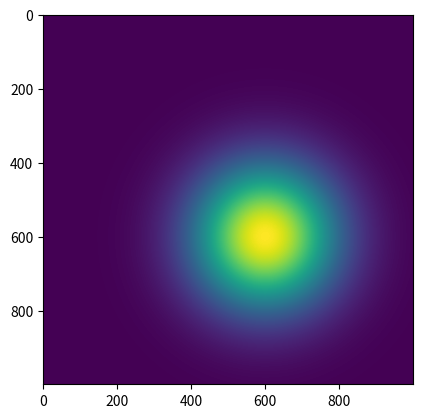
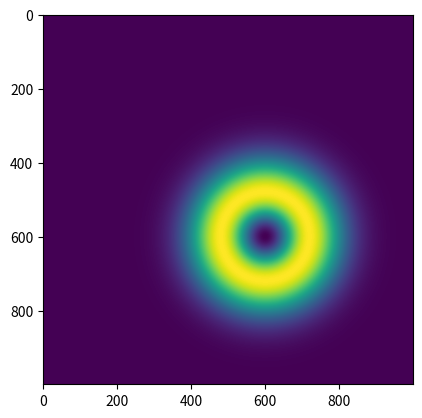
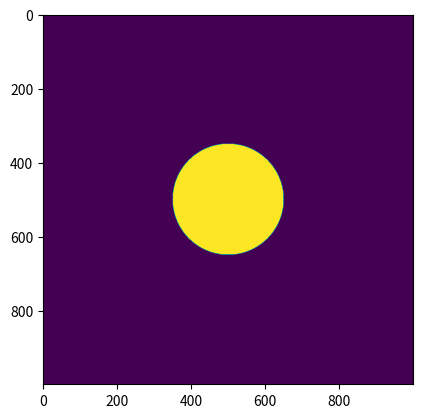

Write Python code to recreate these figures, in order.
# -*- coding: utf-8 -*-
"""
Created on Sat Oct 27 23:15:20 2018

[redacted]
"""

import numpy as np
import matplotlib.pyplot as plt
from scipy import signal as sg

π = np.pi 


def convolved(grid, amplitudeG, amplitudeC, x0, y0, r, σ_x, σ_y, offset, theta=0):
    
    size = np.shape(grid[0])[0]
    
    c = circle(grid, amplitudeC, x0, y0, r)
    c = c.reshape(size, size)
    
    print(np.shape(c))
    
    g = gaussian2D(grid, amplitudeG, x0, y0, σ_x, σ_y, offset)
    g = g.reshape(size, size)
    
    print(np.shape(g))
    
    data = sg.fftconvolve(g, c)
    
    return data

def circle(grid, amplitude, x0, y0, r):
    
    n = np.shape(grid[0])[0]
    x, y = grid
#    r = np.sqrt((x-x0)**2 + (y-y0)**2)

    mask = (x-x0)**2 + (y-y0)**2 <= r**2

    array = np.zeros((n, n))
    array[mask] = amplitude
    
    return array.ravel()

def gaussian2D(grid, amplitude, x0, y0, σ_x, σ_y, offset, theta=0):
    
    # TO DO (optional): change parametrization to this one
    # http://mathworld.wolfram.com/BivariateNormalDistribution.html  
    # supposed to be more robust for the numerical fit
    
    x, y = grid
    x0 = float(x0)
    y0 = float(y0)   
    a = (np.cos(theta)**2)/(2*σ_x**2) + (np.sin(theta)**2)/(2*σ_y**2)
    b = -(np.sin(2*theta))/(4*σ_x**2) + (np.sin(2*theta))/(4*σ_y**2)
    c = (np.sin(theta)**2)/(2*σ_x**2) + (np.cos(theta)**2)/(2*σ_y**2)
    G = offset + amplitude*np.exp( - (a*((x-x0)**2) + 2*b*(x-x0)*(y-y0) 
                            + c*((y-y0)**2)))
    return G.ravel()
    
def doughnut2D(grid, A, x0, y0, d, offset):
    
    x, y = grid
    x0 = float(x0)
    y0 = float(y0) 
    r = np.sqrt((x-x0)**2 + (y-y0)**2) 
    
    D = offset + A * (r**2/d**4) * np.exp(-4 * np.log(2) * (r**2/d**2))
    
    return D.ravel()


if __name__ == '__main__':    
    
    fwhm = 320 # in nm
    σ = fwhm/2.35
    
    size = 1000 # in nm
    px = 1 # in nm
    
    x = np.arange(-size/2, size/2, px)
    y = np.arange(-size/2, size/2, px) 
    
    [Mx, My] = np.meshgrid(x, y)
    
    ####################### gaussian ################################# 
    
    A_gaussian = 1/(2*π*σ**2) # normalized gaussian
    dataG = gaussian2D((Mx, My), A_gaussian, 100, 100, σ, σ, 0, 0)
    #print(np.shape(dataG))
    
    dataG = dataG.reshape(size, size)
    #print(np.shape(dataG))
    
    plt.imshow(dataG)
    
    ####################### doughnut #################################  
    
    plt.figure()
    
    A_doughnut = (16/π) * np.log(2)**2 # normalized doughnut
    dataD = doughnut2D((Mx, My), A_doughnut, 100, 100, 200, 0)
    dataD = dataD.reshape(size, size)
    
    plt.imshow(dataD)
    
    print(np.sum(dataD))
    
    ######################### circle ###############################    
    
    plt.figure()

    r = 150 # in nm
    dataC = circle((Mx, My), 1, 0, 0, r)
    dataC = dataC.reshape(size, size)    
    
    plt.imshow(dataC)
    

